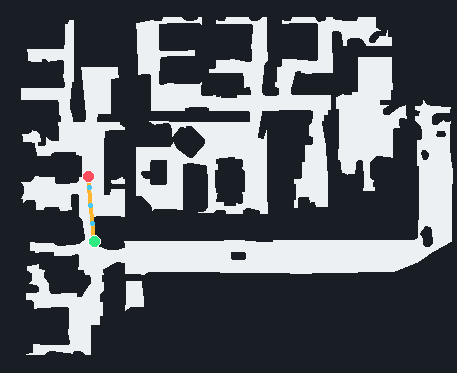

Data behind this chart, as committed beside it:
frame_id, sim_time_s, path_distance_m, path_progress, agent_x, agent_y, agent_z, forward_x, forward_z
0, 0.0, 0.0, 0.0, -14.23, 0.1223, -5.686, -0.08731, 0.9962
1, 0.5, 0.9103, 0.2796, -14.31, 0.1223, -4.779, -0.08731, 0.9962
2, 1.0, 1.821, 0.5592, -14.39, 0.1223, -3.873, -0.08731, 0.9962
3, 1.5, 2.731, 0.8389, -14.47, 0.1223, -2.966, -0.08731, 0.9962
4, 1.788, 3.256, 1.0, -14.51, 0.1223, -2.443, -0.08731, 0.9962
